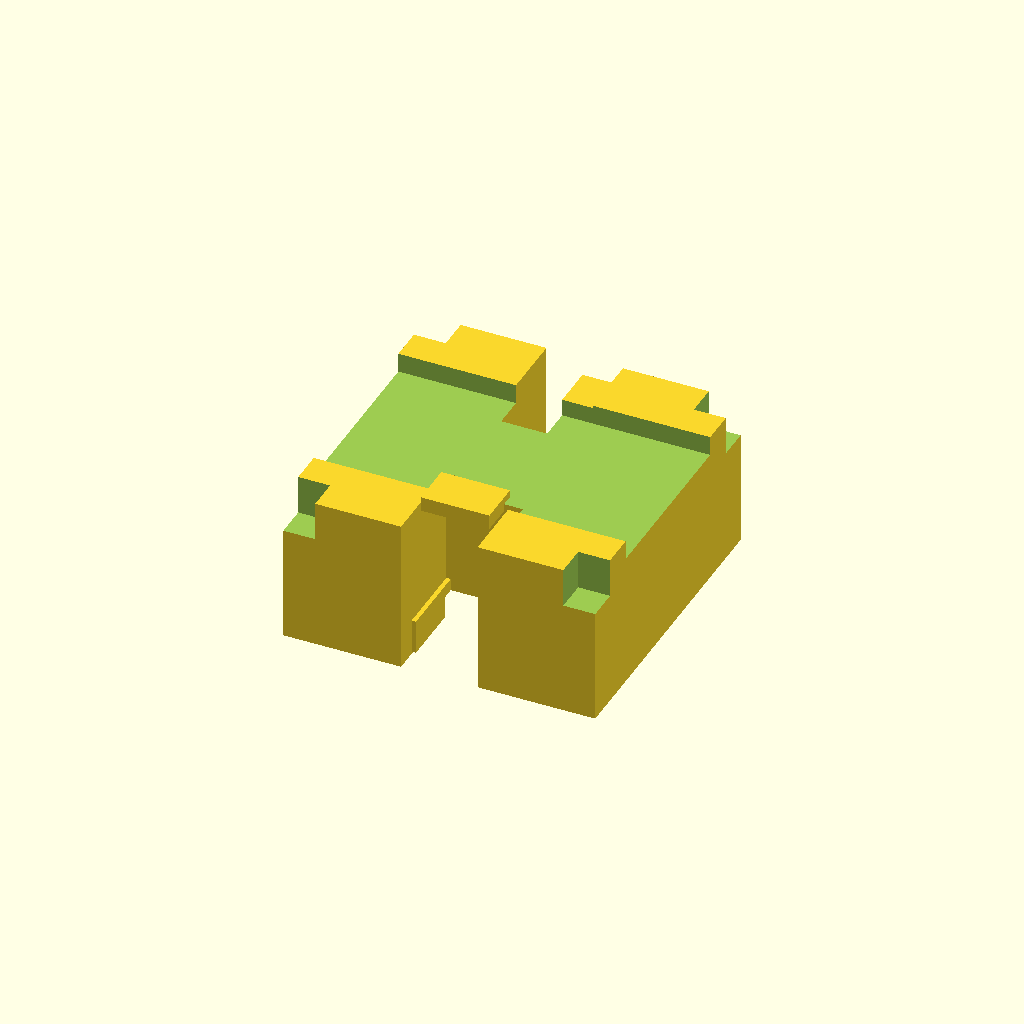
Cell 1 — every parameter at its default value.
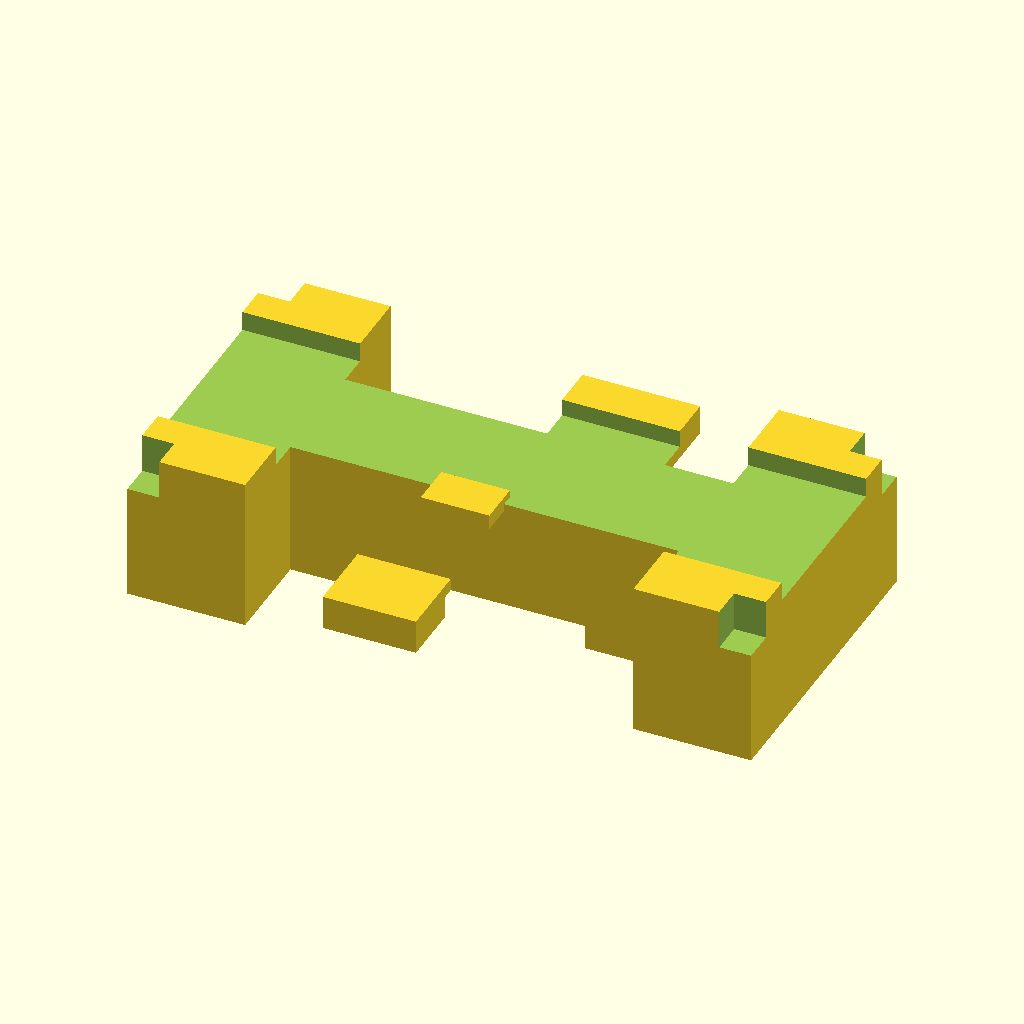
Cell 2: bbox_x = 63.6 (everything else at default).
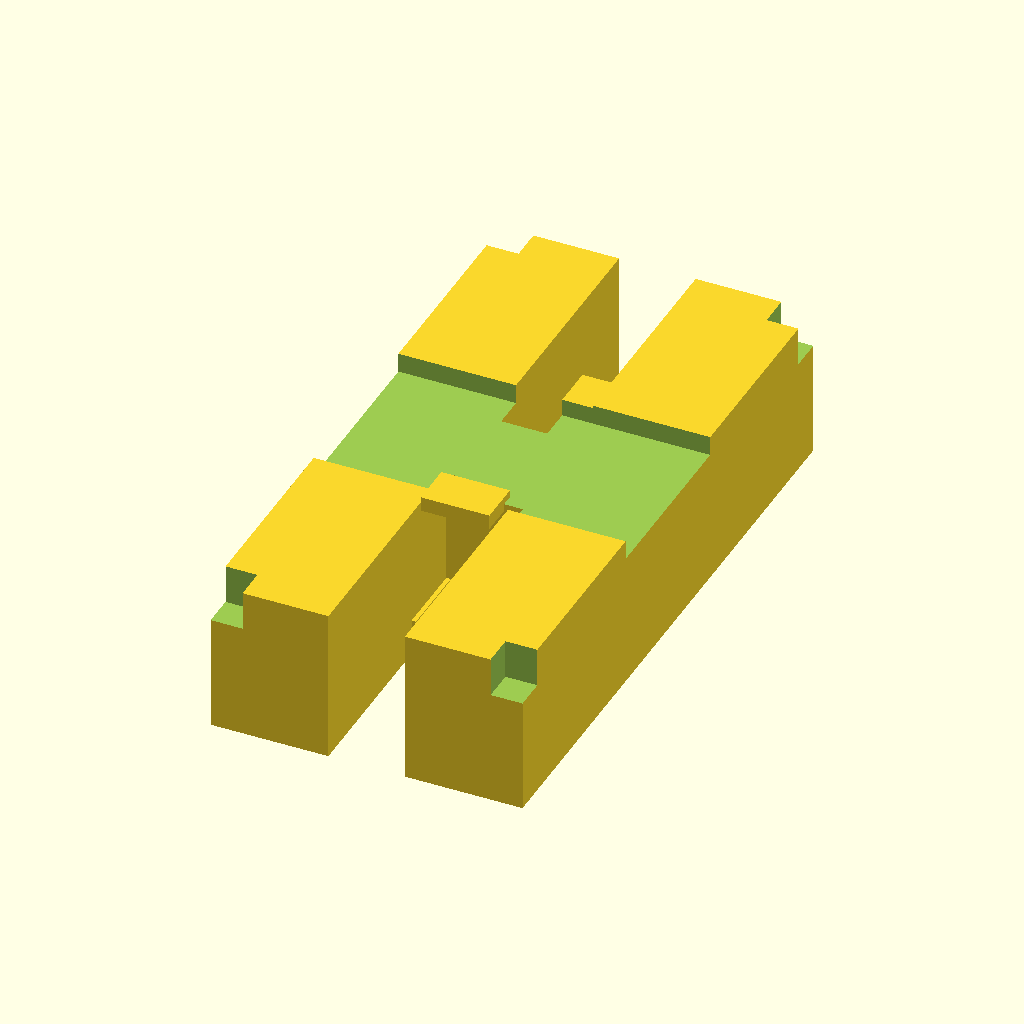
Cell 3: bbox_y = 63.6 (everything else at default).
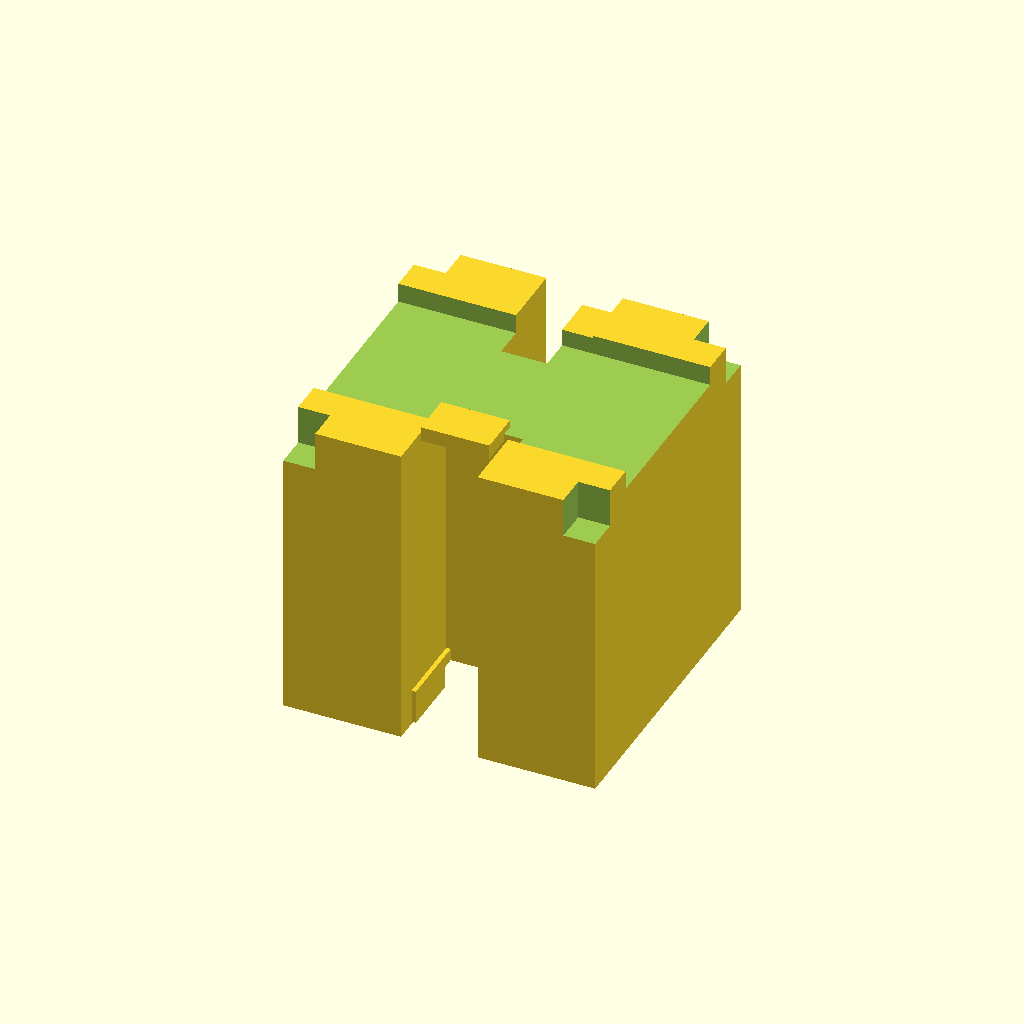
Cell 4 — bbox_z set to 31.6, the other parameters unchanged.
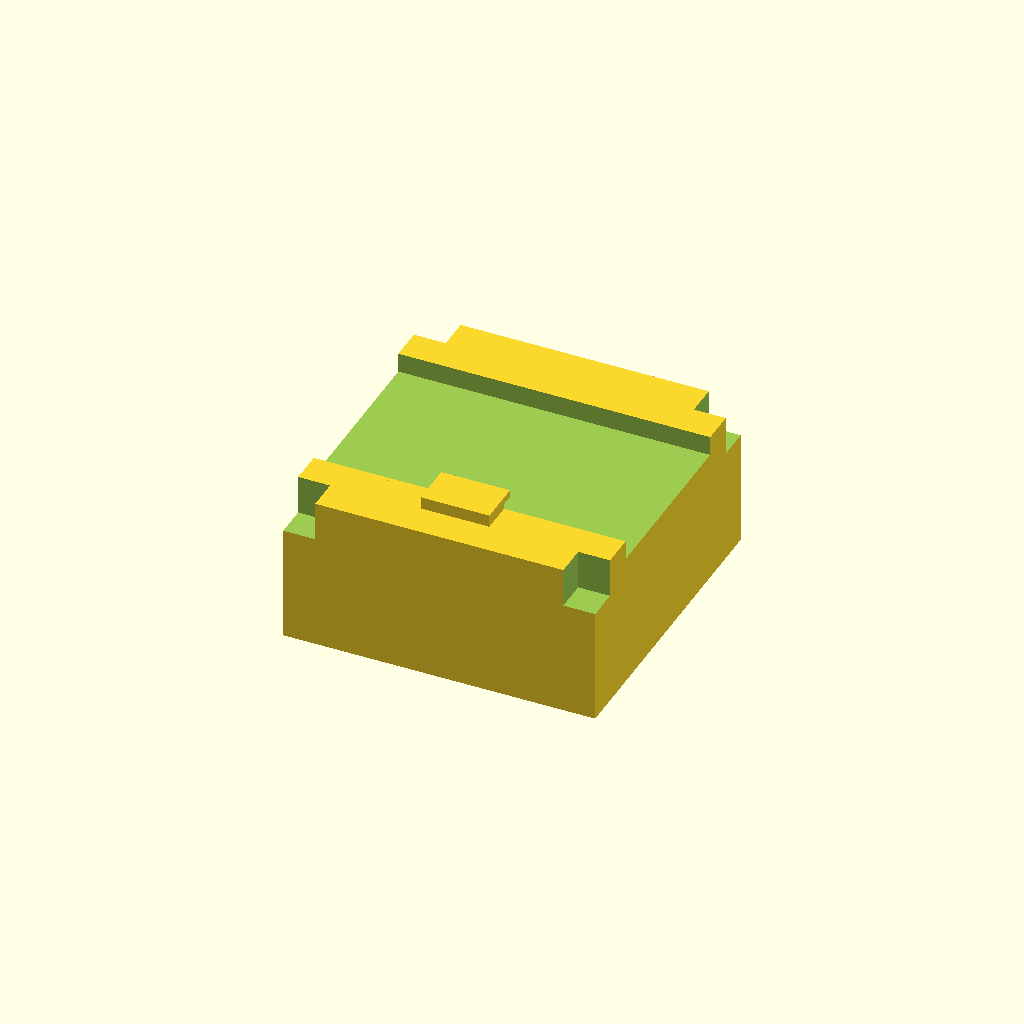
Cell 5 — end_block_x set to 24, the other parameters unchanged.
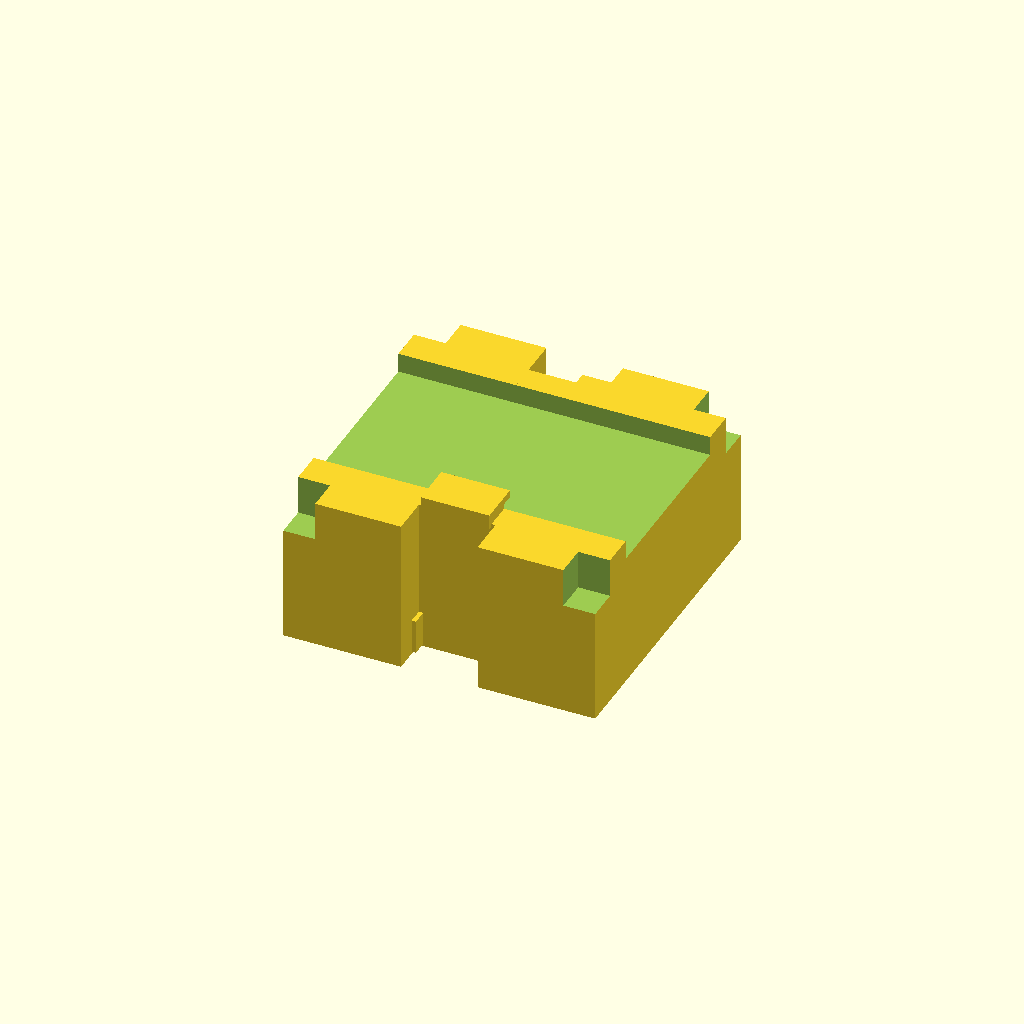
Cell 6 — bridge_y set to 24, the other parameters unchanged.
All cells are drawn from one camera (rotation 55°, 0°, 25°, orthographic, colour scheme Cornfield), so only the parameter changes between them.
The OpenSCAD source (results/slice100k/craft/scad/113128.scad):
// Stepped, asymmetric H-like bracket/block (prismatic, sharp edges)
// Target bounding box: 31.8 x 31.8 x 15.8 mm

$fn = 48;

// --- Parameters (mm) ---
bbox_x = 31.8;
bbox_y = 31.8;
bbox_z = 15.8;

// H core (two end blocks + central bridge)
end_block_x = 12.0;
end_block_y = bbox_y;
end_block_z = bbox_z;

bridge_x = bbox_x - 2*end_block_x;   // ensures exact bbox_x
bridge_y = 12.0;
bridge_z = bbox_z;

// Shoulder steps / rebates (cuts)
top_rebate_depth = 2.0;
top_rebate_y     = 18.0;
top_rebate_x     = bbox_x;

bottom_rebate_depth = 2.5;
bottom_rebate_y     = 14.0;
bottom_rebate_x     = 20.0;

// Asymmetric pads (additions) - made more pronounced
pad_top_x = 12.0;
pad_top_y = 9.0;
pad_top_z = 3.0;
pad_top_offset_x = 6.8;
pad_top_offset_y = 9.2;

pad_bottom_x = 9.5;
pad_bottom_y = 12.0;
pad_bottom_z = 3.5;
pad_bottom_offset_x = -8.2;
pad_bottom_offset_y = -7.6;

// Small lip on top (addition)
lip_x = 7.0;
lip_y = 4.5;
lip_z = 1.5;
lip_offset_x = 0.0;
lip_offset_y = -10.2;

// Corner relief notches (cuts)
notch_x = 3.0;
notch_y = 3.0;
notch_z = 4.0;

overlap = 0.25; // overlap to guarantee manifold unions/differences

// --- Core H solid (union of 3 prisms) ---
module h_core() {
  union() {
    // left end block
    translate([-(bbox_x/2 - end_block_x/2), 0, 0])
      cube([end_block_x, end_block_y, end_block_z], center=true);

    // right end block
    translate([(bbox_x/2 - end_block_x/2), 0, 0])
      cube([end_block_x, end_block_y, end_block_z], center=true);

    // central bridge (exactly spans between end blocks)
    cube([bridge_x, bridge_y, bridge_z], center=true);
  }
}

// --- Add asymmetric pads and lip (all connected) ---
module additions() {
  union() {
    // top offset pad (sits on top face, overlaps into body)
    translate([pad_top_offset_x, pad_top_offset_y,
               bbox_z/2 - pad_top_z/2 - overlap])
      cube([pad_top_x, pad_top_y, pad_top_z], center=true);

    // bottom offset pad (sits on bottom face, overlaps into body)
    translate([pad_bottom_offset_x, pad_bottom_offset_y,
               -(bbox_z/2 - pad_bottom_z/2 - overlap)])
      cube([pad_bottom_x, pad_bottom_y, pad_bottom_z], center=true);

    // small alignment lip protruding from top face, overlaps slightly
    translate([lip_offset_x, lip_offset_y,
               bbox_z/2 + lip_z/2 - overlap])
      cube([lip_x, lip_y, lip_z], center=true);
  }
}

// --- Shoulder steps/rebates (cuts) ---
module top_rebate_cut() {
  translate([0, 0, bbox_z/2 - top_rebate_depth/2 + overlap])
    cube([top_rebate_x + 2*overlap,
          top_rebate_y + 2*overlap,
          top_rebate_depth + 2*overlap], center=true);
}

module bottom_rebate_cut() {
  translate([0, 0, -(bbox_z/2 - bottom_rebate_depth/2 + overlap)])
    cube([bottom_rebate_x + 2*overlap,
          bottom_rebate_y + 2*overlap,
          bottom_rebate_depth + 2*overlap], center=true);
}

// --- Corner relief notches (cuts) ---
module corner_notches_cut() {
  for (sx = [-1, 1], sy = [-1, 1]) {
    translate([sx*(bbox_x/2 - notch_x/2),
               sy*(bbox_y/2 - notch_y/2),
               bbox_z/2 - notch_z/2 + overlap])
      cube([notch_x + 2*overlap,
            notch_y + 2*overlap,
            notch_z + 2*overlap], center=true);
  }
}

// --- Final model (ONE connected solid) ---
difference() {
  union() {
    h_core();
    additions();
  }
  top_rebate_cut();
  bottom_rebate_cut();
  corner_notches_cut();
}
Customizer parameters (derived from the source; name, type, default, range or options):
bbox_x: number, default 31.8
bbox_y: number, default 31.8
bbox_z: number, default 15.8
end_block_x: number, default 12
bridge_y: number, default 12
top_rebate_depth: number, default 2
top_rebate_y: number, default 18
bottom_rebate_depth: number, default 2.5
bottom_rebate_y: number, default 14
bottom_rebate_x: number, default 20
pad_top_x: number, default 12
pad_top_y: number, default 9
pad_top_z: number, default 3
pad_top_offset_x: number, default 6.8
pad_top_offset_y: number, default 9.2
pad_bottom_x: number, default 9.5
pad_bottom_y: number, default 12
pad_bottom_z: number, default 3.5
pad_bottom_offset_x: number, default -8.2
pad_bottom_offset_y: number, default -7.6
lip_x: number, default 7
lip_y: number, default 4.5
lip_z: number, default 1.5
lip_offset_x: number, default 0
lip_offset_y: number, default -10.2
notch_x: number, default 3
notch_y: number, default 3
notch_z: number, default 4
overlap: number, default 0.25
